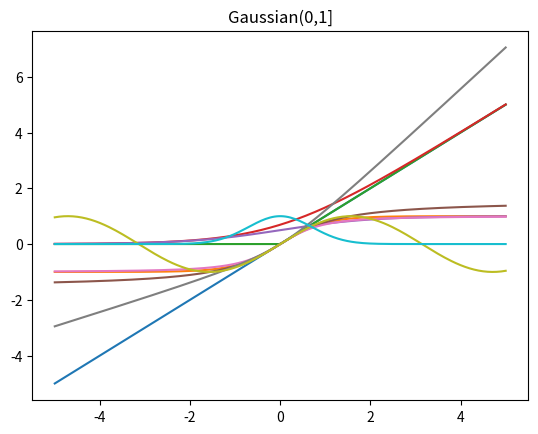

Generate this figure with matplotlib:
import numpy as np


class ActivationFunction:

    def __str__(self):
        raise NotImplementedError

    def calculate(self, x):
        raise NotImplementedError

    def derivative(self, x):
        raise NotImplementedError


class Linear(ActivationFunction):

    def __str__(self):
        return 'Linear(-inf,inf)'

    def calculate(self, x):
        return x

    def derivative(self, x):
        return np.ones_like(x)


class TanH(ActivationFunction):

    def __str__(self):
        return 'TanH(-1,1)'

    def calculate(self, x):
        e_p_2x = np.exp(2 * x)
        return (e_p_2x - 1) / (e_p_2x + 1)

    def derivative(self, x):
        return 1 - self.calculate(x) ** 2


class ReLU(ActivationFunction):

    def __str__(self):
        return 'ReLU[0,inf)'

    def calculate(self, x):
        return x * (x > 0)

    def derivative(self, x):
        return 1. * (x > 0)


class SoftPlus(ActivationFunction):

    def __str__(self):
        return 'SoftPlus(0,inf)'

    def calculate(self, x):
        return np.log(1 + np.exp(x))

    def derivative(self, x):
        return 1. / (1. + np.exp(-x))


class Sigmoid(ActivationFunction):

    def __str__(self):
        return 'Sigmoid(0,1)'

    def calculate(self, x):
        return 1. / (1. + np.exp(-x))

    def derivative(self, x):
        sigm_x = self.calculate(x)
        return sigm_x * (1 - sigm_x)


class SoftMax(ActivationFunction):
    """ Only for 2D matrix!!!"""

    def __str__(self):
        return 'SoftMax(probabilities)'

    def calculate(self, x):
        exps = np.exp(x - np.max(x, axis=1, keepdims=True))
        return exps / np.sum(exps, axis=1, keepdims=True)

    def derivative(self, x):
        sms = self.calculate(x)
        return sms * (1 - sms)


class ArcTan(ActivationFunction):

    def __str__(self):
        return 'ArcTan(-Pi/2,Pi/2)'

    def calculate(self, x):
        return np.arctan(x)

    def derivative(self, x):
        return 1 / (x ** 2 + 1)


class ISRU(ActivationFunction):

    def __str__(self):
        return 'ISRU(-1,1)'

    def calculate(self, x):
        return x / np.sqrt(1 + x ** 2)

    def derivative(self, x):
        return (1 / np.sqrt(1 + x ** 2)) ** 3


class BentIdentity(ActivationFunction):

    def __str__(self):
        return 'BentIdentity(-inf,inf)'

    def calculate(self, x):
        return x + 0.5 * (np.sqrt(x ** 2 + 1) - 1)

    def derivative(self, x):
        return 1 + (x / (2 * np.sqrt(x ** 2 + 1)))


class Sinusoid(ActivationFunction):

    def __str__(self):
        return "Sinusoid[-1,1]"

    def calculate(self, x):
        return np.sin(x)

    def derivative(self, x):
        return np.cos(x)


class Gaussian(ActivationFunction):

    def __str__(self):
        return 'Gaussian(0,1]'

    def calculate(self, x):
        return np.exp(-x ** 2)

    def derivative(self, x):
        return -2 * x * self.calculate(x)


activations_names = {"Linear": Linear,
                     "TanH": TanH,
                     "ReLU": ReLU,
                     "SoftPlus": SoftPlus,
                     "Sigmoid": Sigmoid,
                     "SoftMax": SoftMax,
                     "ArcTan": ArcTan,
                     "ISRU": ISRU,
                     "BentIdentity": BentIdentity,
                     "Sinusoid": Sinusoid,
                     "Gaussian": Gaussian
                     }

if __name__ == "__main__":
    import matplotlib.pyplot as plt

    for activation in activations_names.values():
        if activation != SoftMax:
            f = activation()
            linspace = np.linspace(-5, 5, 200)
            activation = f.calculate(linspace)
            plt.plot(linspace, activation)
            plt.title(str(f))
            plt.show()
